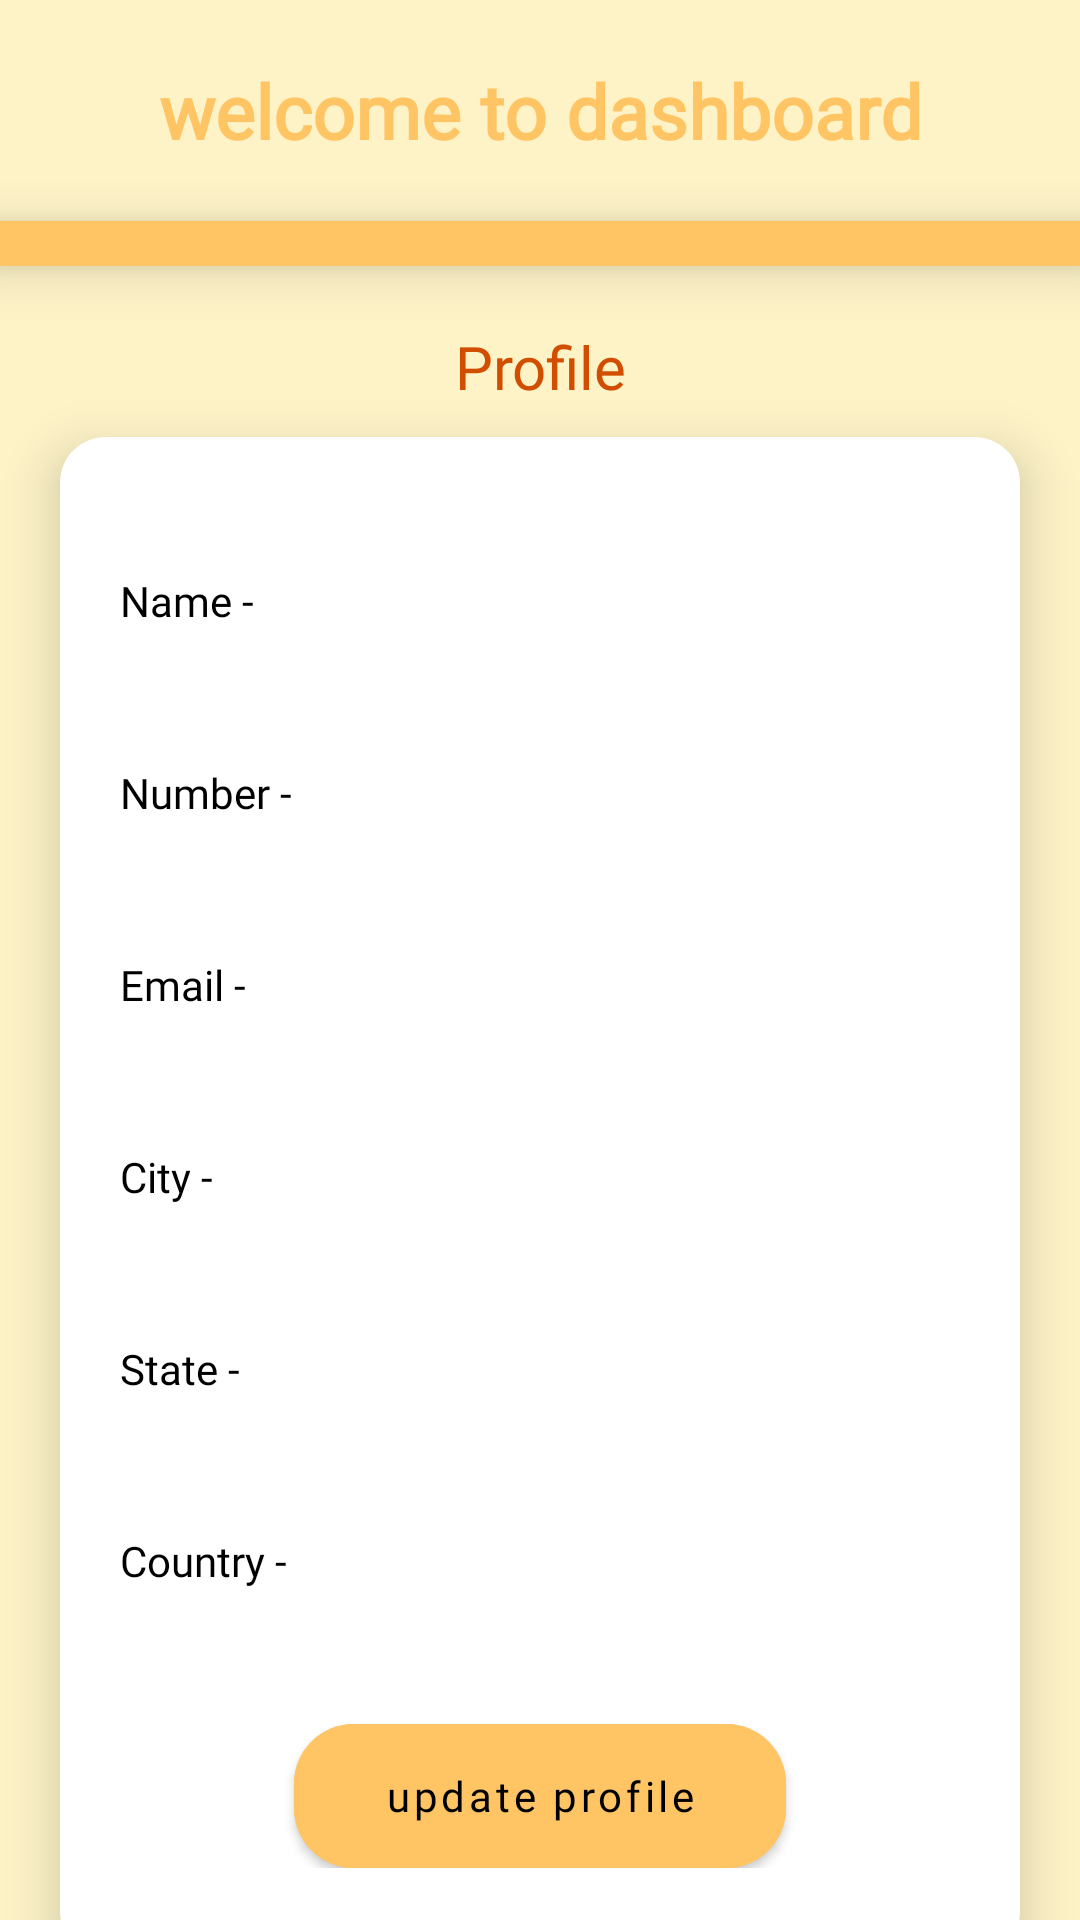

Reconstruct the res/layout file that produces this screen, plus the resources it refers to.
<!-- AndroidManifest.xml: application theme Theme.SamrajyaLakshmiTemple -->
<!-- res/layout/fragment_profile.xml -->
<?xml version="1.0" encoding="utf-8"?>
<androidx.core.widget.NestedScrollView
    xmlns:android="http://schemas.android.com/apk/res/android"
    android:layout_width="match_parent"
    xmlns:app="http://schemas.android.com/apk/res-auto"
    android:background="@color/light_yellow"
    android:orientation="vertical"
    android:layout_height="match_parent">
    <androidx.appcompat.widget.LinearLayoutCompat
        android:layout_width="match_parent"
        android:background="@color/light_yellow"
        android:orientation="vertical"
        android:layout_height="match_parent">

        <androidx.appcompat.widget.AppCompatTextView
            android:elevation="10dp"
            android:layout_width="match_parent"
            android:layout_height="wrap_content"
            android:fontFamily="@font/segoe_ui_bold"
            android:text="welcome to dashboard"
            android:textSize="@dimen/sp_25"
            android:textStyle="bold"
            android:textAlignment="center"
            app:layout_constraintTop_toTopOf="parent"
            android:layout_marginTop="20dp"
            android:textColor="@color/yellow"/>

        <View
            android:elevation="10dp"
            android:layout_width="match_parent"
            android:layout_height="15dp"
            android:layout_marginTop="20dp"
            android:background="@color/yellow"/>

        <androidx.appcompat.widget.AppCompatTextView
            android:layout_width="match_parent"
            android:layout_height="wrap_content"
            android:text="Profile"
            android:fontFamily="@font/sergoeui"
            android:textSize="@dimen/sp_20"
            android:textAlignment="center"
            app:layout_constraintTop_toTopOf="parent"
            android:layout_marginTop="20dp"
            android:textColor="@color/red"/>


        <com.google.android.material.card.MaterialCardView
            android:id="@+id/lyt_carview"
            app:cardElevation="10dp"
            app:cardBackgroundColor="@color/white"
            android:layout_marginTop="10dp"
            android:layout_width="match_parent"
            android:layout_height="wrap_content"
            android:layout_marginHorizontal="20dp"
            app:cardCornerRadius="15dp"
            app:layout_constraintBottom_toBottomOf="parent"
            app:layout_constraintEnd_toEndOf="parent"
            app:layout_constraintHorizontal_bias="0.5"
            app:layout_constraintStart_toStartOf="parent"
            app:layout_constraintTop_toTopOf="parent">

            <androidx.constraintlayout.widget.ConstraintLayout
                android:layout_width="match_parent"
                android:layout_height="wrap_content"
                android:paddingBottom="30dp">
<ImageView
    android:id="@+id/image_view"
    android:layout_width="@dimen/dimen_50dp"
    android:layout_height="@dimen/dimen_50dp"
app:layout_constraintStart_toStartOf="parent"
    app:layout_constraintEnd_toEndOf="parent"
    app:layout_constraintTop_toTopOf="parent"
/>
                <androidx.appcompat.widget.AppCompatTextView
                    android:id="@+id/txt_name"
                    android:layout_marginHorizontal="20dp"
                    android:fontFamily="@font/sergoeui"
                    android:layout_marginTop="45dp"
                    android:layout_width="wrap_content"
                    android:layout_height="wrap_content"
                    android:text="Name - "
                    android:textColor="@color/black"
                    app:layout_constraintTop_toBottomOf="@id/image_view"
                    app:layout_constraintStart_toStartOf="parent"/>

                <androidx.appcompat.widget.AppCompatTextView
                    android:id="@+id/txt_name_field"
                    android:layout_width="wrap_content"
                    android:layout_height="wrap_content"
app:layout_constraintTop_toBottomOf="@id/image_view"
                    android:layout_marginTop="45dp"
                    android:fontFamily="@font/sergoeui"
                    app:layout_constraintStart_toStartOf="@+id/txt_number_field"
                    />
                <androidx.appcompat.widget.AppCompatTextView
                    android:id="@+id/txt_number"
                    android:layout_marginHorizontal="20dp"
                    android:layout_marginTop="45dp"
                    android:layout_width="wrap_content"
                    android:layout_height="wrap_content"
                    android:text="Number - "
                    android:fontFamily="@font/sergoeui"
                    android:textColor="@color/black"
                    app:layout_constraintTop_toBottomOf="@id/txt_name"
                    app:layout_constraintStart_toStartOf="parent"/>
                <androidx.appcompat.widget.AppCompatTextView
                    android:fontFamily="@font/sergoeui"
                    android:id="@+id/txt_number_field"
                    android:layout_marginHorizontal="20dp"
                    android:layout_marginTop="45dp"
                    android:layout_width="wrap_content"
                    android:layout_height="wrap_content"
                    app:layout_constraintTop_toBottomOf="@id/txt_name"
                    app:layout_constraintStart_toEndOf="@id/txt_number"/>
                <androidx.appcompat.widget.AppCompatTextView
                    android:fontFamily="@font/sergoeui"
                    android:id="@+id/txt_email"
                    android:layout_marginHorizontal="20dp"
                    android:layout_marginTop="45dp"
                    android:layout_width="wrap_content"
                    android:layout_height="wrap_content"
                    android:text="Email - "
                    android:textColor="@color/black"
                    app:layout_constraintTop_toBottomOf="@id/txt_number"
                    app:layout_constraintStart_toStartOf="parent"/>

                <androidx.appcompat.widget.AppCompatTextView
                    android:id="@+id/txt_email_field"
                    android:layout_width="wrap_content"
                    android:layout_height="wrap_content"
                    android:layout_marginTop="45dp"
                    android:fontFamily="@font/sergoeui"
                    app:layout_constraintStart_toStartOf="@+id/txt_number_field"
                    app:layout_constraintTop_toBottomOf="@id/txt_number" />
                <androidx.appcompat.widget.AppCompatTextView
                    android:id="@+id/txt_city"
                    android:fontFamily="@font/sergoeui"
                    android:layout_marginHorizontal="20dp"
                    android:layout_marginTop="45dp"
                    android:layout_width="wrap_content"
                    android:layout_height="wrap_content"
                    android:text="City - "
                    android:textColor="@color/black"
                    app:layout_constraintTop_toBottomOf="@id/txt_email"

                    app:layout_constraintStart_toStartOf="parent"/>

                <androidx.appcompat.widget.AppCompatTextView
                    android:id="@+id/txt_city_field"
                    android:layout_width="wrap_content"
                    android:layout_height="wrap_content"
                    android:layout_marginTop="45dp"
                    android:fontFamily="@font/sergoeui"
                    app:layout_constraintStart_toStartOf="@+id/txt_email_field"

                    app:layout_constraintTop_toBottomOf="@id/txt_email" />
                <androidx.appcompat.widget.AppCompatTextView
                    android:id="@+id/txt_state"
                    android:fontFamily="@font/sergoeui"
                    android:layout_marginHorizontal="20dp"
                    android:layout_marginTop="45dp"
                    android:layout_width="wrap_content"
                    android:layout_height="wrap_content"
                    android:text="State - "
                    android:textColor="@color/black"
                    app:layout_constraintTop_toBottomOf="@id/txt_city"
                    app:layout_constraintStart_toStartOf="parent"/>
                <androidx.appcompat.widget.AppCompatTextView
                    android:fontFamily="@font/sergoeui"
                    android:id="@+id/txt_state_field"
                    android:layout_marginTop="45dp"
                    android:layout_width="wrap_content"
                    android:layout_height="wrap_content"
                    app:layout_constraintTop_toBottomOf="@id/txt_city"
                    app:layout_constraintStart_toStartOf="@id/txt_city_field"/>
                <androidx.appcompat.widget.AppCompatTextView
                    android:fontFamily="@font/sergoeui"
                    android:id="@+id/txt_country"
                    android:layout_marginHorizontal="20dp"
                    android:layout_marginTop="45dp"
                    android:layout_width="wrap_content"
                    android:layout_height="wrap_content"
                    android:text="Country - "
                    android:textColor="@color/black"
                    app:layout_constraintTop_toBottomOf="@id/txt_state"
                    app:layout_constraintStart_toStartOf="parent"/>

                <androidx.appcompat.widget.AppCompatTextView
                    android:id="@+id/txt_country_field"
                    android:layout_width="wrap_content"
                    android:layout_height="wrap_content"
                    android:layout_marginTop="45dp"
                    android:fontFamily="@font/sergoeui"
                    app:layout_constraintStart_toStartOf="@+id/txt_city_field"
                    app:layout_constraintTop_toBottomOf="@id/txt_state" />

                <com.google.android.material.button.MaterialButton
                    android:fontFamily="@font/sergoeui"
                    android:id="@+id/update_profile"
                    android:layout_width="wrap_content"
                    android:layout_height="wrap_content"
                    android:layout_gravity="center_horizontal"
                    android:layout_marginHorizontal="20dp"
                    android:layout_marginTop="45dp"
                    android:backgroundTint="@color/yellow"
                    android:insetTop="0dp"
                    android:insetBottom="0dp"
                    android:textAllCaps="false"
                    android:paddingHorizontal="@dimen/dp_30"
                    android:paddingVertical="3dp"
                    android:text="update profile"
                    android:textColor="@color/black"
                    app:cornerRadius="20dp"
                    app:layout_constraintEnd_toEndOf="parent"

                    app:layout_constraintStart_toStartOf="parent"
                    app:layout_constraintTop_toBottomOf="@id/txt_country" />
            </androidx.constraintlayout.widget.ConstraintLayout>
        </com.google.android.material.card.MaterialCardView>





        <include layout="@layout/layout_footer"
            android:layout_width="match_parent"
            android:layout_height="wrap_content"
            android:layout_marginTop="100dp"/>



    </androidx.appcompat.widget.LinearLayoutCompat>
</androidx.core.widget.NestedScrollView>
<!-- res/layout/layout_footer.xml (included above) -->
<?xml version="1.0" encoding="utf-8"?>
<androidx.constraintlayout.widget.ConstraintLayout xmlns:android="http://schemas.android.com/apk/res/android"
    android:layout_width="match_parent"
    android:layout_height="wrap_content"
    android:paddingBottom="20dp"
    android:background="@color/brown"
    xmlns:app="http://schemas.android.com/apk/res-auto">
    <TextView
        android:id="@+id/txt_useful"
        android:layout_width="match_parent"
        android:layout_height="wrap_content"
        android:text="Useful Links"
        android:textStyle="bold"
        android:fontFamily="@font/segoe_ui_bold"
        android:layout_marginTop="30dp"
        android:textColor="@color/yellow"
        android:textSize="20sp"
        android:textAlignment="center"
        app:layout_constraintTop_toTopOf="parent"
        />

    <TextView
        android:id="@+id/txt_volunteer"
        android:layout_width="match_parent"
        android:layout_height="wrap_content"
        android:text="@string/terms_and_conditions"
        android:fontFamily="@font/sergoeui"
        android:layout_marginTop="30dp"
        android:textColor="@color/yellow"
        android:textSize="18sp"
        android:textAlignment="center"
      app:layout_constraintTop_toBottomOf="@id/txt_useful"
        />
    <TextView
        android:id="@+id/txt_annual_mem"
        android:layout_width="match_parent"
        android:layout_height="wrap_content"
        android:text="@string/refund_amp_cancellation_policy"
        android:fontFamily="@font/sergoeui"
        android:layout_marginTop="3dp"
        android:textColor="@color/yellow"
        android:textSize="18sp"
        android:textAlignment="center"
      app:layout_constraintTop_toBottomOf="@id/txt_volunteer"
        />
    <TextView
        android:id="@+id/txt_lifetime"
        android:layout_width="match_parent"
        android:layout_height="wrap_content"
        android:text="@string/privacy_policy"
        android:fontFamily="@font/sergoeui"
        android:layout_marginTop="3dp"
        android:textColor="@color/yellow"
        android:textSize="18sp"
        android:textAlignment="center"
      app:layout_constraintTop_toBottomOf="@id/txt_annual_mem"
        />
    <View
        android:id="@+id/view_one"
        android:layout_width="match_parent"
        android:layout_height="1dp"
        android:background="@color/white"
        android:layout_marginHorizontal="25dp"
        android:layout_marginTop="50dp"
        app:layout_constraintTop_toBottomOf="@id/txt_lifetime"/>
    <TextView
        android:fontFamily="@font/segoe_ui_bold"
        android:id="@+id/txt_copyright"
        android:layout_width="match_parent"
        android:layout_height="wrap_content"
        android:text="Copyright © 2022 - SAMRAJYA LAKSHMI TEMPLE
\n\n\nPowered by ProCorp"
        android:layout_marginTop="30dp"
        android:textColor="@color/yellow"
        android:textSize="18sp"
        android:textAlignment="center"
        app:layout_constraintBottom_toBottomOf="parent"
        app:layout_constraintTop_toBottomOf="@id/view_one"
        />
</androidx.constraintlayout.widget.ConstraintLayout>
<!-- resources referenced by this layout -->
<resources>
  <color name="black">#FF000000</color>
  <color name="brown">#B80000</color>
  <color name="light_yellow">#FEF3C7</color>
  <color name="red">#D14E00</color>
  <color name="white">#FFFFFFFF</color>
  <color name="yellow">#FFC464</color>
  <dimen name="dp_30">30dp</dimen>
  <dimen name="sp_20">20sp</dimen>
  <dimen name="sp_25">25sp</dimen>
  <string name="privacy_policy"><u>Privacy Policy</u></string>
  <string name="refund_amp_cancellation_policy"><u>Refund &amp; Cancellation Policy</u></string>
  <string name="terms_and_conditions"><u>Terms and Conditions</u></string>
  <style name="Theme.SamrajyaLakshmiTemple" parent="Theme.MaterialComponents.DayNight.DarkActionBar">
          
          <item name="colorPrimary">@color/purple_500</item>
          <item name="colorPrimaryVariant">@color/purple_700</item>
          <item name="colorOnPrimary">@color/white</item>
          
          <item name="colorSecondary">@color/teal_200</item>
          <item name="colorSecondaryVariant">@color/teal_700</item>
          <item name="colorOnSecondary">@color/black</item>
          
          <item name="android:statusBarColor">?attr/colorPrimaryVariant</item>
          
      </style>
  <color name="purple_500">#FF6200EE</color>
  <color name="purple_700">#FF3700B3</color>
  <color name="teal_200">#FF03DAC5</color>
  <color name="teal_700">#FF018786</color>
</resources>
